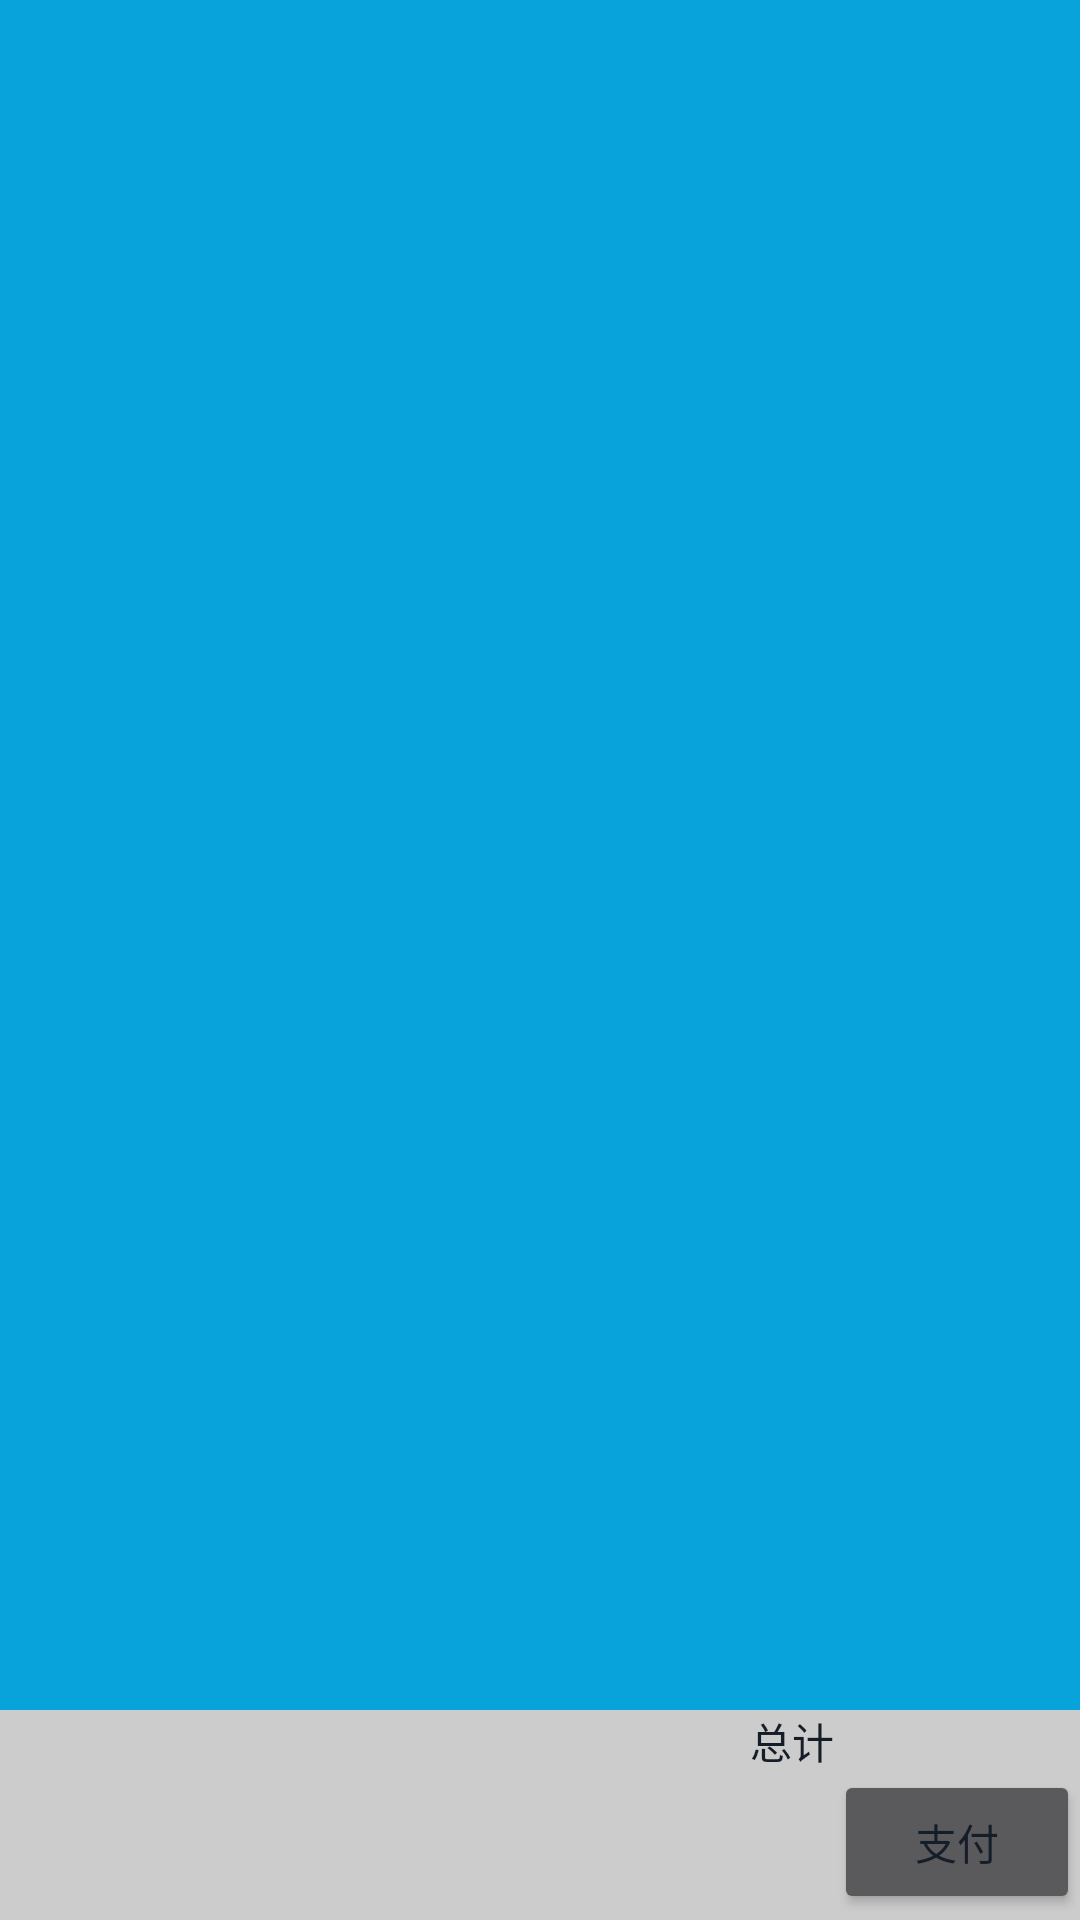

Produce the Android XML layout that renders to this screen, including the resource entries it uses.
<!-- AndroidManifest.xml: application theme AppTheme -->
<!-- res/layout/activity_shops_settle.xml -->
<?xml version="1.0" encoding="utf-8"?>
<LinearLayout xmlns:android="http://schemas.android.com/apk/res/android"
              android:orientation="vertical"
              android:layout_width="match_parent"
              android:layout_height="match_parent">

        <FrameLayout
            android:id="@+id/settle_fragment_container"
            android:layout_width="match_parent"
            android:layout_height="0dp"
            android:layout_weight="1">
        </FrameLayout>

        <LinearLayout
            android:layout_width="match_parent"
            android:background="@color/bg_Gray"
            android:layout_height="70dp"
            android:orientation="horizontal"
            android:layout_gravity="bottom">
                <TextView
                    android:id="@+id/settle_total_label"
                    android:text="@string/settle_total_label"
                    android:layout_marginLeft="250dp"
                    android:layout_width="wrap_content"
                    android:layout_height="wrap_content"/>

                <LinearLayout
                    android:orientation="vertical"
                    android:layout_width="match_parent"
                    android:layout_height="match_parent">

                        <TextView
                            android:id="@+id/settle_total_money"
                            android:gravity="top|center"
                            android:layout_width="match_parent"
                            android:layout_height="20dp"/>

                        <Button
                            android:id="@+id/settle_pay_button"
                            android:layout_width="match_parent"
                            android:layout_height="wrap_content"
                            android:layout_gravity="bottom|right"
                            android:gravity="center"
                            android:text="支付"/>
                </LinearLayout>


        </LinearLayout>


</LinearLayout>
<!-- resources referenced by this layout -->
<resources>
  <color name="bg_Gray">#CCCCCC</color>
  <string name="settle_total_label">总计</string>
  <style name="AppTheme" parent="Theme.AppCompat">
          
          <item name="colorPrimary">@color/clr_red</item>
          <item name="colorPrimaryDark">@color/bg_Gray</item>
          <item name="colorAccent">@color/gray</item>
          <item name="android:colorBackground">@color/clr_blue</item>
          <item name="android:textColor">@color/clr_black</item>
          <item name="editTextBackground">@color/clr_black</item>
      </style>
  <color name="clr_red">#fc4152</color>
  <color name="gray">#EBEBEB</color>
  <color name="clr_blue">#09A3DC</color>
  <color name="clr_black">#151d29</color>
</resources>
